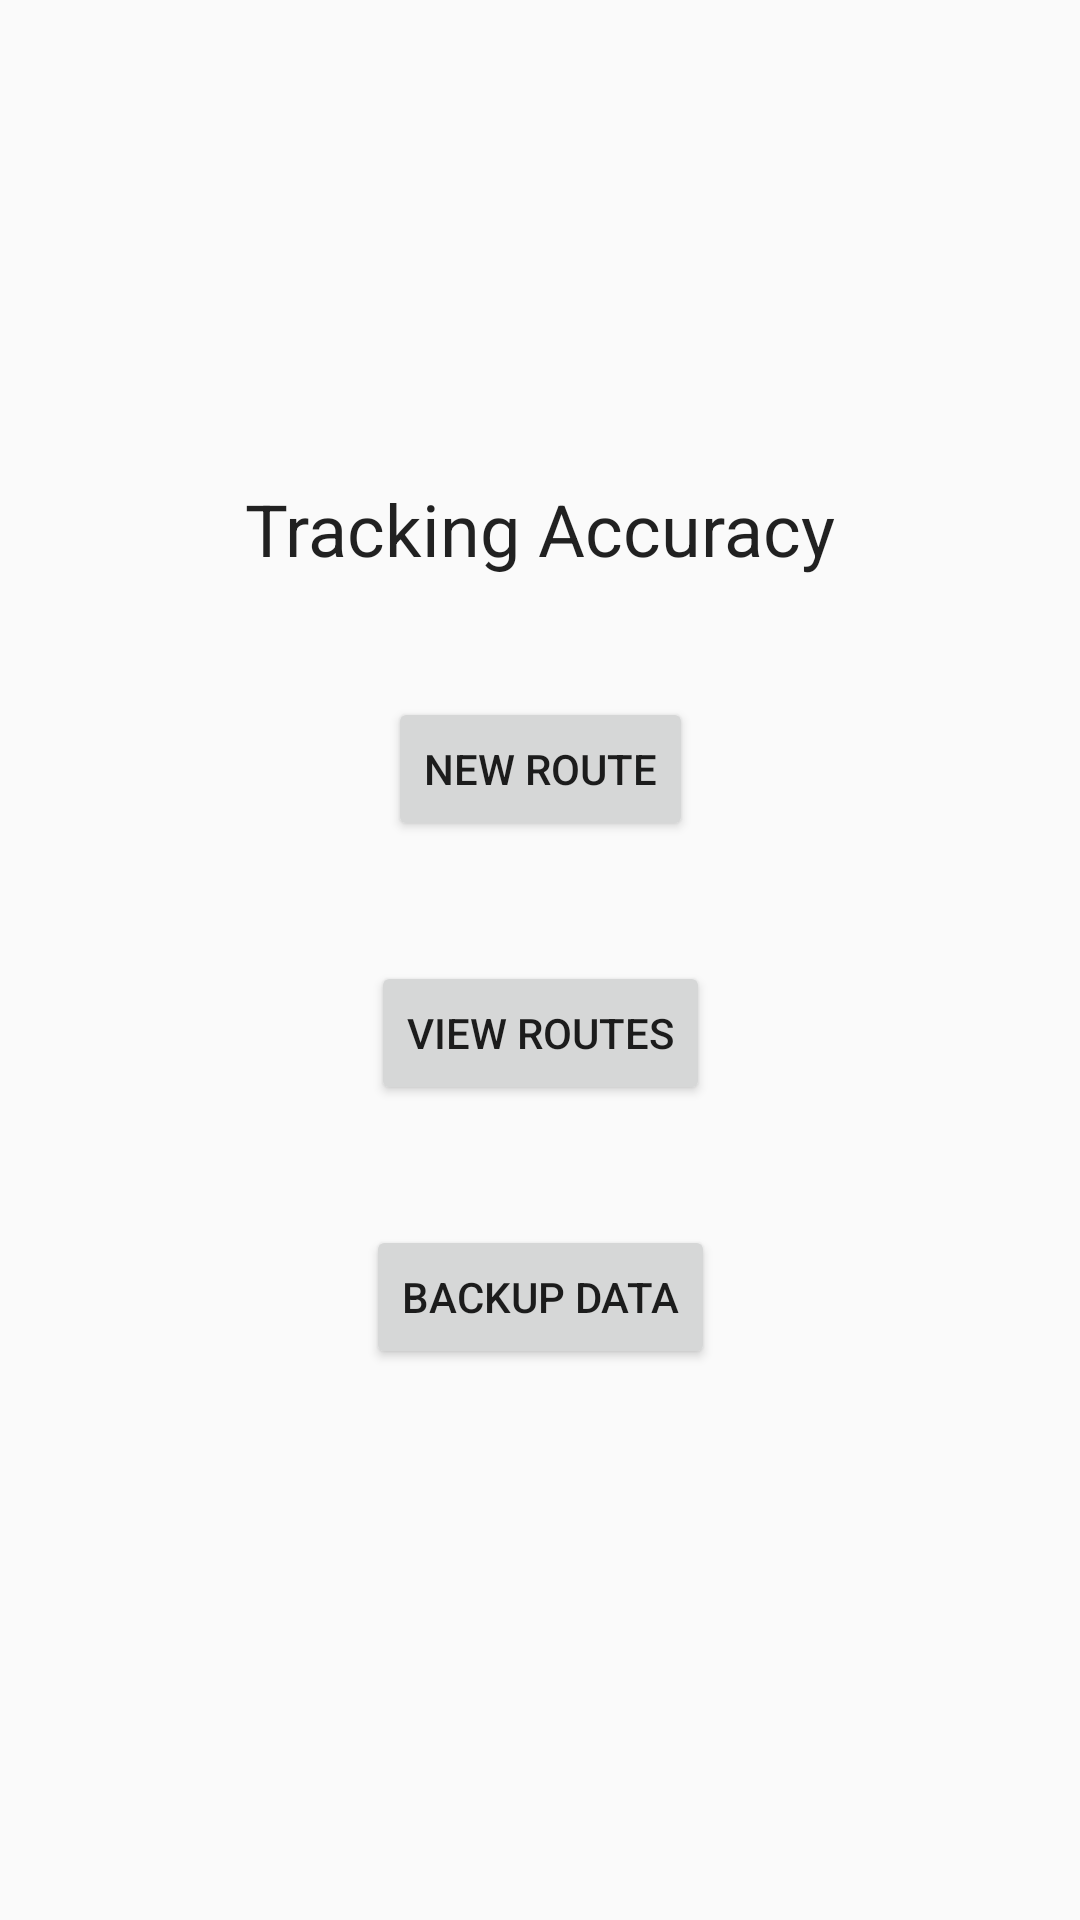

Reconstruct the res/layout file that produces this screen, plus the resources it refers to.
<!-- AndroidManifest.xml: application theme AppTheme -->
<!-- res/layout/activity_main.xml -->
<?xml version="1.0" encoding="utf-8"?>
<androidx.constraintlayout.widget.ConstraintLayout xmlns:android="http://schemas.android.com/apk/res/android"
    xmlns:app="http://schemas.android.com/apk/res-auto"
    xmlns:tools="http://schemas.android.com/tools"
    android:layout_width="match_parent"
    android:layout_height="match_parent"
    tools:context=".MainActivity">

    <androidx.constraintlayout.widget.Guideline
        android:id="@+id/main_upper_guideline"
        android:layout_width="wrap_content"
        android:layout_height="wrap_content"
        android:orientation="horizontal"
        app:layout_constraintGuide_percent="0.25" />

    <TextView
        android:id="@+id/main_title_textview"
        style="@style/TextViewTitle"
        android:layout_width="wrap_content"
        android:layout_height="wrap_content"
        android:text="@string/app_name_full"
        app:layout_constraintEnd_toEndOf="parent"
        app:layout_constraintStart_toStartOf="parent"
        app:layout_constraintTop_toTopOf="@+id/main_upper_guideline" />

    <Button
        android:id="@+id/main_new_button"
        android:layout_width="wrap_content"
        android:layout_height="wrap_content"
        android:text="@string/main_button_new"
        android:layout_marginTop="40dp"
        app:layout_constraintEnd_toEndOf="parent"
        app:layout_constraintStart_toStartOf="parent"
        app:layout_constraintTop_toBottomOf="@id/main_title_textview" />

    <Button
        android:id="@+id/main_routes_button"
        android:layout_width="wrap_content"
        android:layout_height="wrap_content"
        android:layout_marginTop="40dp"
        android:text="@string/main_button_routes"
        app:layout_constraintBottom_toTopOf="@id/main_backup_button"
        app:layout_constraintEnd_toEndOf="parent"
        app:layout_constraintStart_toStartOf="parent"
        app:layout_constraintTop_toBottomOf="@id/main_new_button" />

    <Button
        android:id="@+id/main_backup_button"
        android:layout_width="wrap_content"
        android:layout_height="wrap_content"
        android:text="@string/main_button_backup"
        android:layout_marginTop="40dp"
        app:layout_constraintEnd_toEndOf="parent"
        app:layout_constraintStart_toStartOf="parent"
        app:layout_constraintTop_toBottomOf="@id/main_routes_button" />
</androidx.constraintlayout.widget.ConstraintLayout>
<!-- resources referenced by this layout -->
<resources>
  <string name="app_name_full">Tracking Accuracy</string>
  <string name="main_button_backup">Backup data</string>
  <string name="main_button_new">New route</string>
  <string name="main_button_routes">View routes</string>
  <style name="TextViewTitle" parent="TextAppearance.AppCompat">
          <item name="android:textSize">24dp</item>
      </style>
  <style name="AppTheme" parent="Theme.AppCompat.DayNight.NoActionBar">
          
          <item name="colorPrimary">@color/colorPrimary</item>
          <item name="colorPrimaryDark">@color/colorPrimaryDark</item>
          <item name="colorAccent">@color/colorAccent</item>
      </style>
  <color name="colorPrimary">#008577</color>
  <color name="colorPrimaryDark">#00574B</color>
  <color name="colorAccent">#D81B60</color>
</resources>
